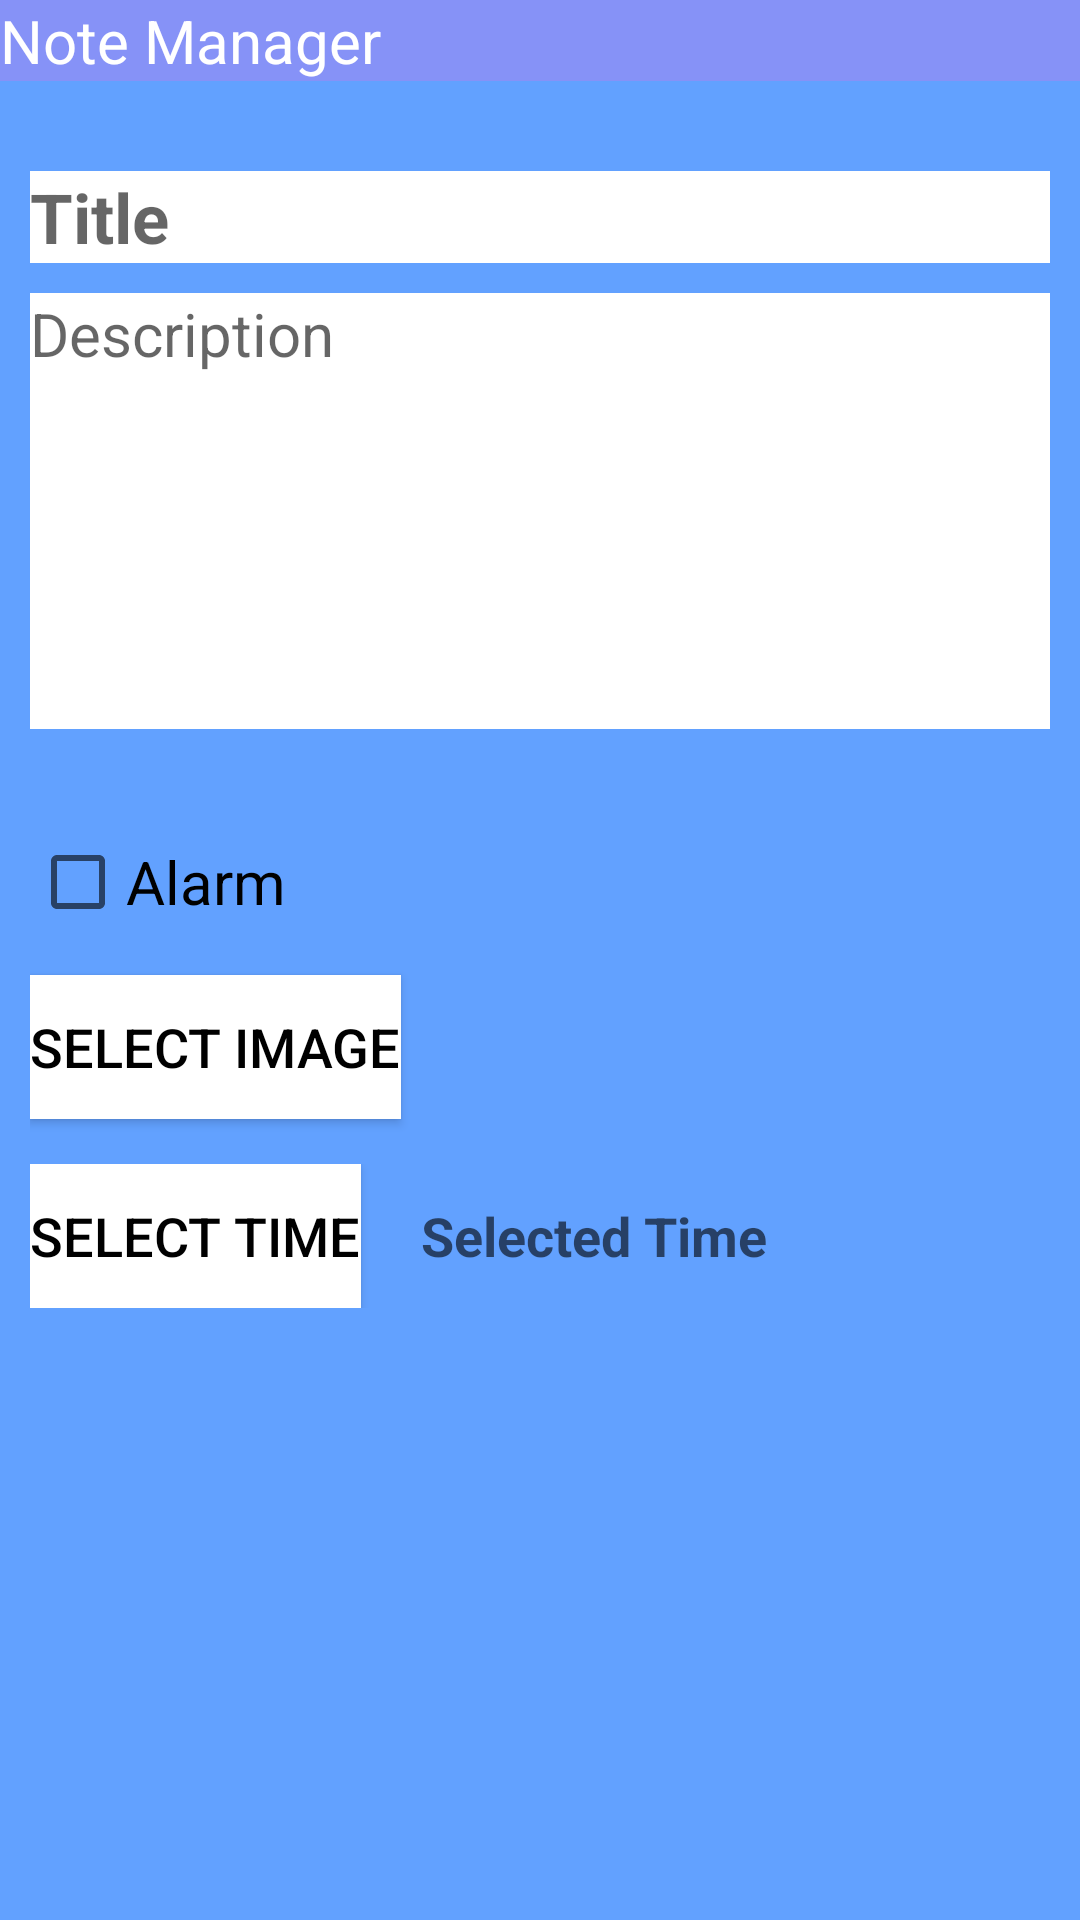

Here is an Android app screen rendered from its layout file. Give the layout XML and the strings, colors and styles it references.
<!-- AndroidManifest.xml: application theme Theme.Bai2_Kotline_Final -->
<!-- res/layout/notemanager_layout.xml -->
<?xml version="1.0" encoding="utf-8"?>
<LinearLayout xmlns:android="http://schemas.android.com/apk/res/android"
    android:layout_width="match_parent"
    android:layout_height="match_parent"
    xmlns:app="http://schemas.android.com/apk/res-auto"
    android:background="#62A1FF"
    android:orientation="vertical">

    <androidx.appcompat.widget.Toolbar
        android:id="@+id/noteManager_toolbar"
        android:layout_width="match_parent"
        android:layout_height="wrap_content"
        app:title="Note Manager"
        android:background="#8692F7"
        app:titleTextAppearance="@style/MyToolbarTextAppearance"
        />

    <LinearLayout
        android:layout_width="match_parent"
        android:layout_height="wrap_content"
        android:orientation="vertical"
        android:layout_margin="10dp"
        >

        <EditText
            android:layout_marginTop="20dp"
            android:id="@+id/noteManager_title"
            android:layout_width="match_parent"
            android:layout_height="wrap_content"
            android:hint="Title"
            android:textSize="23dp"
            android:textColor="@color/black"
            android:textStyle="bold"
            android:background="@color/white"
            />

        <EditText
            android:id="@+id/noteManager_description"
            android:layout_width="match_parent"
            android:layout_height="wrap_content"
            android:hint="Description"
            android:textSize="20dp"
            android:textColor="@color/black"
            android:gravity="top"
            android:background="@color/white"
            android:layout_marginTop="10dp"
            android:maxLines="6"
            android:minLines="6"
            />

        <CheckBox
            android:layout_width="wrap_content"
            android:layout_height="wrap_content"
            android:id="@+id/checkBoxAlarm"
            android:textSize="20dp"
            android:textColor="@color/black"
            android:text="Alarm"
            android:layout_marginTop="35dp"
            />

        <Button
            android:id="@+id/btn_selectImage"
            android:layout_width="wrap_content"
            android:layout_height="wrap_content"
            android:layout_centerHorizontal="true"
            android:text="SELECT IMAGE"
            android:textColor="@android:color/black"
            android:textSize="18sp"
            android:background="@color/white"
            android:layout_marginTop="15dp"/>


        <LinearLayout
            android:layout_width="match_parent"
            android:layout_height="wrap_content"
            android:orientation="horizontal"
            android:layout_marginTop="15dp"
            >

            <Button
                android:id="@+id/btn_selectTime"
                android:layout_width="wrap_content"
                android:layout_height="wrap_content"
                android:layout_centerHorizontal="true"
                android:text="SELECT Time"
                android:textColor="@android:color/black"
                android:textSize="18sp"
                android:background="@color/white"/>

            <TextView
                android:layout_width="wrap_content"
                android:layout_height="wrap_content"
                android:id="@+id/timeSelected"
                android:textSize="18dp"
                android:textColor="@color/black"
                android:textStyle="bold"
                android:hint="Selected Time"
                android:layout_marginLeft="20dp"
                />

        </LinearLayout>

        <ImageView
            android:id="@+id/IVPreviewImage"
            android:layout_width="match_parent"
            android:layout_height="200dp"
            android:layout_margin="10dp"
            />

    </LinearLayout>





</LinearLayout>
<!-- resources referenced by this layout -->
<resources>
  <style name="MyToolbarTextAppearance" parent="Widget.AppCompat.Toolbar">
          <item name="android:textColor">@color/white</item>
          <item name="android:textSize">20dp</item>
  
      </style>
  <style name="Theme.Bai2_Kotline_Final" parent="android:Theme.Material.Light.NoActionBar" />
  <!-- not gathered from this repository: default colours our renderer supplied (Android Studio template values) -->
  <color name="black">#FF000000</color>
  <color name="white">#FFFFFFFF</color>
</resources>
